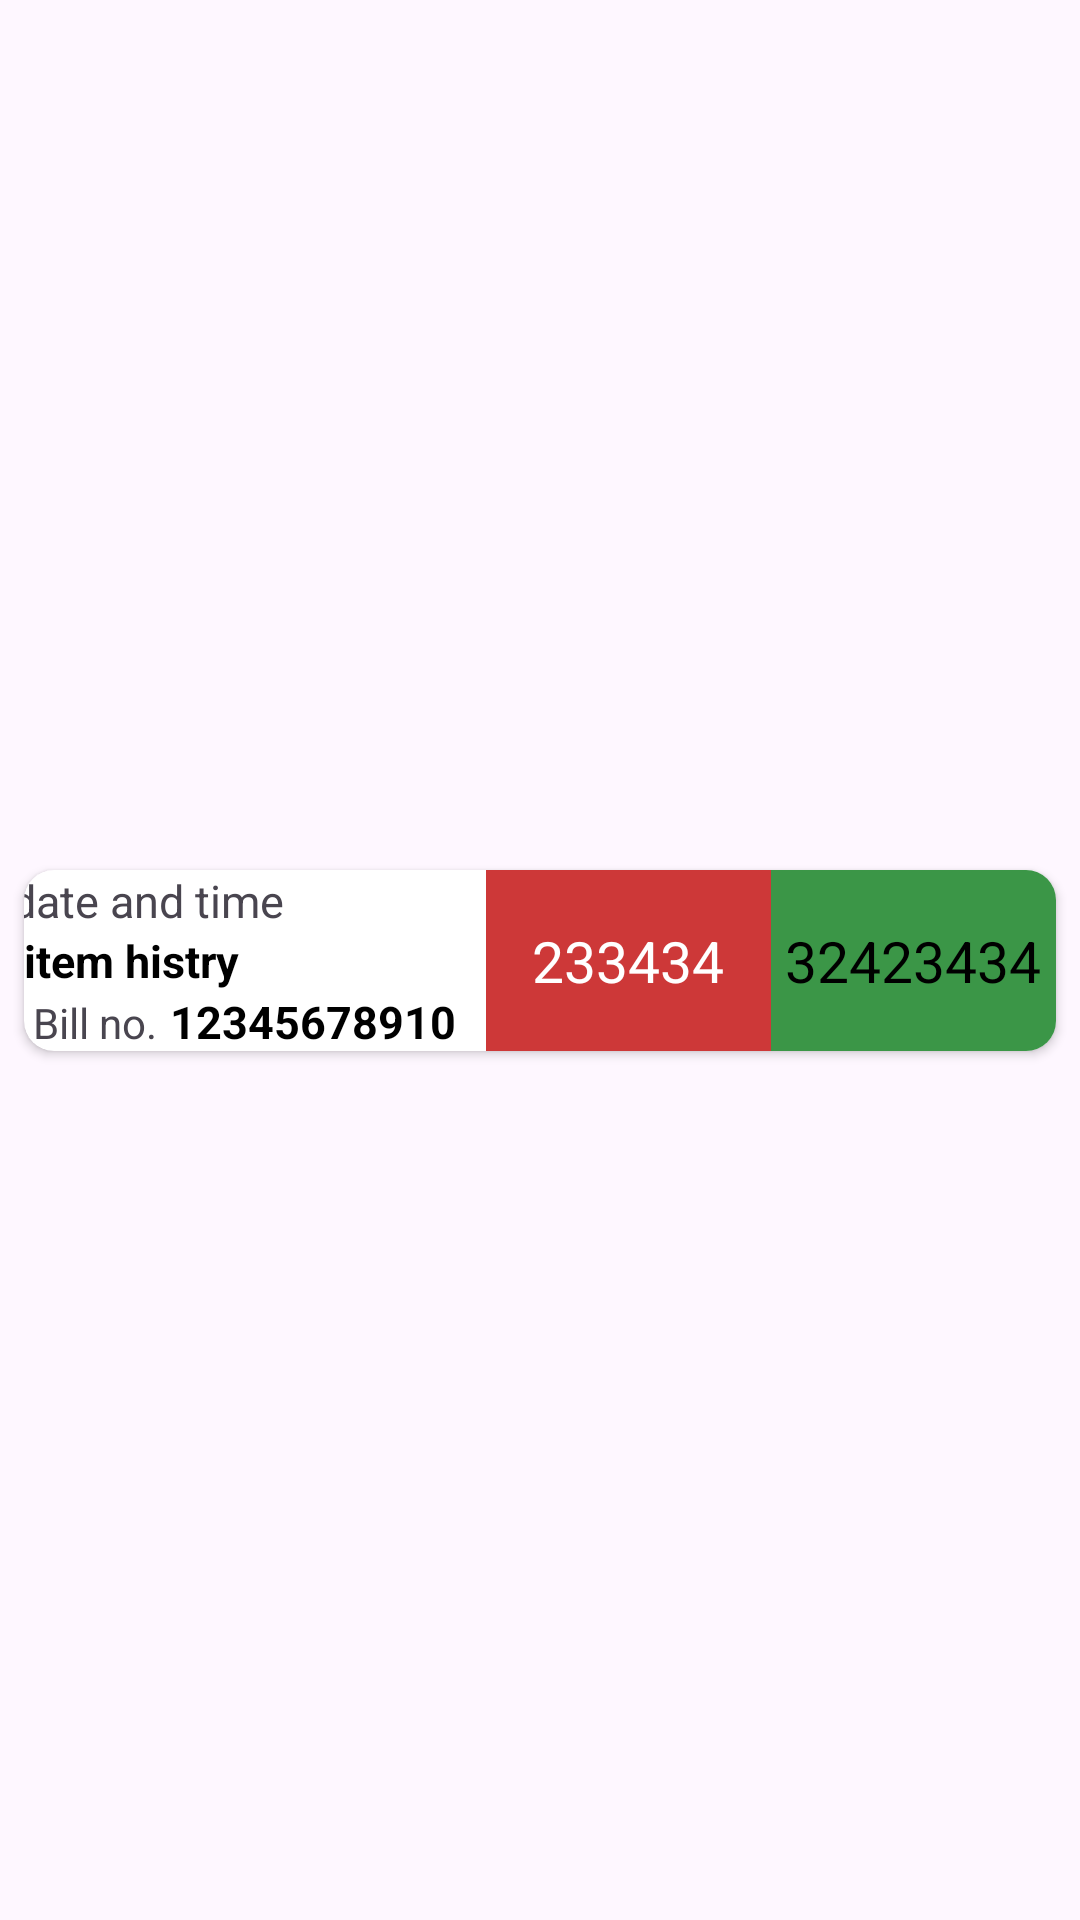

This screen was rendered from an Android layout file. Write that file and the resources it references.
<!-- AndroidManifest.xml: application theme Theme.DataEntryBook -->
<!-- res/layout/rv_transaction.xml -->
<?xml version="1.0" encoding="utf-8"?>
<androidx.constraintlayout.widget.ConstraintLayout xmlns:android="http://schemas.android.com/apk/res/android"
    xmlns:app="http://schemas.android.com/apk/res-auto"
    xmlns:tools="http://schemas.android.com/tools"
    android:layout_width="match_parent"
    android:layout_height="wrap_content">

    <androidx.cardview.widget.CardView
        android:layout_width="0dp"
        android:layout_height="wrap_content"
        android:layout_margin="8dp"
        android:layout_marginStart="16dp"
        android:layout_marginTop="8dp"

        android:layout_marginEnd="16dp"
        android:layout_marginBottom="8dp"
        app:cardCornerRadius="10dp"
        app:layout_constraintBottom_toBottomOf="parent"
        app:layout_constraintEnd_toEndOf="parent"
        app:layout_constraintStart_toStartOf="parent"
        app:layout_constraintTop_toTopOf="parent">

        <LinearLayout
            android:layout_width="match_parent"
            android:layout_height="wrap_content"
            android:orientation="horizontal">

            <LinearLayout
                android:layout_width="161dp"
                android:layout_height="wrap_content"
                android:layout_weight="1.4"
                android:orientation="vertical">

                <TextView
                    android:id="@+id/edtdt"
                    android:layout_width="169dp"
                    android:layout_height="20dp"
                    android:layout_gravity="center"
                    android:text="date and time"
                    android:layout_marginLeft="3dp"
                    android:textSize="15sp" />

                <TextView
                    android:id="@+id/itemdetaileshow"
                    android:layout_width="match_parent"
                    android:layout_height="wrap_content"
                    android:text="item histry"
                    android:textColor="@color/black"
                    android:textSize="15sp"
                    android:textStyle="bold" />

                <LinearLayout
                    android:layout_width="match_parent"
                    android:layout_height="match_parent"
                    android:orientation="horizontal">

                    <TextView
                        android:id="@+id/textView22"
                        android:layout_width="49dp"
                        android:layout_height="wrap_content"
                        android:layout_weight="0.3"
                        android:layout_marginLeft="3dp"
                        android:text="Bill no." />

                    <TextView
                        android:id="@+id/showbillno"
                        android:layout_width="130dp"
                        android:layout_height="20dp"
                        android:layout_weight="2"
                        android:text="12345678910"
                        android:textColor="@color/black"
                        android:textSize="15sp"
                        android:textStyle="bold" />
                </LinearLayout>
            </LinearLayout>

            <LinearLayout
                android:layout_width="100dp"
                android:layout_height="match_parent"
                android:layout_weight="1"
                android:background="@color/red"
                android:orientation="horizontal">


                <TextView

                    android:id="@+id/showgetT"
                    android:layout_width="match_parent"
                    android:layout_height="wrap_content"
                    android:layout_gravity="center"
                    android:foregroundGravity="center_horizontal"
                    android:gravity="center"
                    android:text="233434"
                    android:textColor="@color/white"
                    android:textSize="19sp" />
            </LinearLayout>

            <LinearLayout
                android:layout_width="100dp"
                android:layout_height="match_parent"
                android:layout_weight="1"
                android:background="@color/green"
                android:orientation="horizontal">


                <TextView
                    android:id="@+id/showgiveT"


                    android:layout_width="match_parent"
                    android:layout_height="wrap_content"
                    android:layout_gravity="center"
                    android:gravity="center"
                    android:text="32423434"
                    android:textColor="@color/black"
                    android:textSize="19sp" />
            </LinearLayout>
        </LinearLayout>

    </androidx.cardview.widget.CardView>
</androidx.constraintlayout.widget.ConstraintLayout>
<!-- resources referenced by this layout -->
<resources>
  <color name="black">#FF000000</color>
  <color name="green">#3B9647</color>
  <color name="red">#CD3838</color>
  <color name="white">#FFFFFFFF</color>
  <style name="Theme.DataEntryBook" parent="Base.Theme.DataEntryBook" />
  <style name="Base.Theme.DataEntryBook" parent="Theme.Material3.DayNight.NoActionBar">
          
          <item name="colorPrimary">@color/black</item>
  
      </style>
</resources>
